Run: headless pygame with SDL's dummy video driver; simulated clock (each Clock.tick advances the game by its frame time, no real sleeping); random seed 0; keys injected as events and as key.get_pressed() state; mouse plan: one left click at the window centre at the start of phase 2, then a move to the lower-right quarter at the start of phase 3.
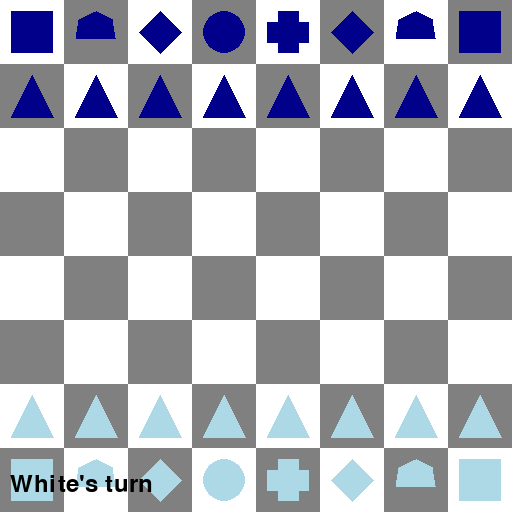
Frame 1 of 4 · flips 1–60 · no input
Frame 2 of 4 · flips 61–180 · clicked the window centre · tapped SPACE, RETURN · held RIGHT (→), D · screen unchanged from frame 1, image omitted
Frame 3 of 4 · flips 181–300 · moved the mouse to the lower-right quarter · held DOWN (↓), S · screen unchanged from frame 2, image omitted
Frame 4 of 4 · flips 301–420 · held LEFT (←), A, UP (↑), W · screen unchanged from frame 3, image omitted

The pygame program that drew these frames:

import pygame
import math

# Initialize Pygame
pygame.init()

# Set up the display
WIDTH = 512
HEIGHT = 512
DIMENSION = 8
SQ_SIZE = HEIGHT // DIMENSION
screen = pygame.display.set_mode((WIDTH, HEIGHT))
pygame.display.set_caption("Chess")

# Colors
WHITE = (255, 255, 255)
BLACK = (0, 0, 0)
GRAY = (128, 128, 128)
LIGHT_BLUE = (173, 216, 230)
DARK_BLUE = (0, 0, 139)
RED = (255, 0, 0)
GREEN = (0, 255, 0)
YELLOW = (255, 255, 0)

# Chess board representation
board = [
    ['bR', 'bN', 'bB', 'bQ', 'bK', 'bB', 'bN', 'bR'],
    ['bP', 'bP', 'bP', 'bP', 'bP', 'bP', 'bP', 'bP'],
    ['--', '--', '--', '--', '--', '--', '--', '--'],
    ['--', '--', '--', '--', '--', '--', '--', '--'],
    ['--', '--', '--', '--', '--', '--', '--', '--'],
    ['--', '--', '--', '--', '--', '--', '--', '--'],
    ['wP', 'wP', 'wP', 'wP', 'wP', 'wP', 'wP', 'wP'],
    ['wR', 'wN', 'wB', 'wQ', 'wK', 'wB', 'wN', 'wR']
]

def draw_board():
    for row in range(DIMENSION):
        for col in range(DIMENSION):
            color = WHITE if (row + col) % 2 == 0 else GRAY
            pygame.draw.rect(screen, color, pygame.Rect(col*SQ_SIZE, row*SQ_SIZE, SQ_SIZE, SQ_SIZE))

def draw_piece(piece, row, col):
    color = LIGHT_BLUE if piece[0] == 'w' else DARK_BLUE
    center_x = col * SQ_SIZE + SQ_SIZE // 2
    center_y = row * SQ_SIZE + SQ_SIZE // 2
    radius = SQ_SIZE // 3

    if piece[1] == 'P':  # Pawn: Triangle
        points = [
            (center_x, center_y - radius),
            (center_x - radius, center_y + radius),
            (center_x + radius, center_y + radius)
        ]
        pygame.draw.polygon(screen, color, points)
    elif piece[1] == 'R':  # Rook: Rectangle
        pygame.draw.rect(screen, color, (center_x - radius, center_y - radius, radius * 2, radius * 2))
    elif piece[1] == 'N':  # Knight: Pentagon
        points = [
            (center_x, center_y - radius),
            (center_x + radius * math.cos(math.pi/5), center_y - radius * math.sin(math.pi/5)),
            (center_x + radius * math.cos(math.pi/10), center_y + radius * math.sin(math.pi/10)),
            (center_x - radius * math.cos(math.pi/10), center_y + radius * math.sin(math.pi/10)),
            (center_x - radius * math.cos(math.pi/5), center_y - radius * math.sin(math.pi/5))
        ]
        pygame.draw.polygon(screen, color, points)
    elif piece[1] == 'B':  # Bishop: Diamond
        points = [
            (center_x, center_y - radius),
            (center_x + radius, center_y),
            (center_x, center_y + radius),
            (center_x - radius, center_y)
        ]
        pygame.draw.polygon(screen, color, points)
    elif piece[1] == 'Q':  # Queen: Circle
        pygame.draw.circle(screen, color, (center_x, center_y), radius)
    elif piece[1] == 'K':  # King: Cross
        pygame.draw.rect(screen, color, (center_x - radius//2, center_y - radius, radius, radius * 2))
        pygame.draw.rect(screen, color, (center_x - radius, center_y - radius//2, radius * 2, radius))

def draw_pieces():
    for row in range(DIMENSION):
        for col in range(DIMENSION):
            piece = board[row][col]
            if piece != '--':
                draw_piece(piece, row, col)

def get_square_under_mouse(pos):
    x, y = pos
    row = y // SQ_SIZE
    col = x // SQ_SIZE
    return row, col

def is_valid_move(start, end, piece):
    start_row, start_col = start
    end_row, end_col = end
    
    if piece[1] == 'P':  # Pawn
        if piece[0] == 'w':
            return (end_col == start_col and end_row == start_row - 1 and board[end_row][end_col] == '--') or \
                   (start_row == 6 and end_row == 4 and end_col == start_col and board[5][end_col] == '--' and board[4][end_col] == '--') or \
                   (end_row == start_row - 1 and abs(end_col - start_col) == 1 and board[end_row][end_col][0] == 'b')
        else:
            return (end_col == start_col and end_row == start_row + 1 and board[end_row][end_col] == '--') or \
                   (start_row == 1 and end_row == 3 and end_col == start_col and board[2][end_col] == '--' and board[3][end_col] == '--') or \
                   (end_row == start_row + 1 and abs(end_col - start_col) == 1 and board[end_row][end_col][0] == 'w')
    elif piece[1] == 'R':  # Rook
        if start_row == end_row:
            step = 1 if end_col > start_col else -1
            for col in range(start_col + step, end_col, step):
                if board[start_row][col] != '--':
                    return False
        elif start_col == end_col:
            step = 1 if end_row > start_row else -1
            for row in range(start_row + step, end_row, step):
                if board[row][start_col] != '--':
                    return False
        else:
            return False
        return True
    elif piece[1] == 'N':  # Knight
        return (abs(start_row - end_row) == 2 and abs(start_col - end_col) == 1) or \
               (abs(start_row - end_row) == 1 and abs(start_col - end_col) == 2)
    elif piece[1] == 'B':  # Bishop
        if abs(start_row - end_row) != abs(start_col - end_col):
            return False
        step_row = 1 if end_row > start_row else -1
        step_col = 1 if end_col > start_col else -1
        for i in range(1, abs(start_row - end_row)):
            if board[start_row + i*step_row][start_col + i*step_col] != '--':
                return False
        return True
    elif piece[1] == 'Q':  # Queen
        if start_row == end_row or start_col == end_col:
            return is_valid_move(start, end, piece[0] + 'R')
        else:
            return is_valid_move(start, end, piece[0] + 'B')
    elif piece[1] == 'K':  # King
        return abs(start_row - end_row) <= 1 and abs(start_col - end_col) <= 1
    
    return False

def get_valid_moves(piece, row, col):
    valid_moves = []
    for i in range(DIMENSION):
        for j in range(DIMENSION):
            if is_valid_move((row, col), (i, j), piece):
                if board[i][j] == '--' or board[i][j][0] != piece[0]:  # Empty square or opponent's piece
                    valid_moves.append((i, j))
    return valid_moves

selected_piece = None
valid_moves = []
turn = 'w'

font = pygame.font.Font(None, 36)

running = True
while running:
    for event in pygame.event.get():
        if event.type == pygame.QUIT:
            running = False
        elif event.type == pygame.MOUSEBUTTONDOWN:
            pos = pygame.mouse.get_pos()
            row, col = get_square_under_mouse(pos)
            piece = board[row][col]
            if piece != '--' and piece[0] == turn:
                selected_piece = (row, col)
                valid_moves = get_valid_moves(piece, row, col)
            elif selected_piece:
                start_row, start_col = selected_piece
                if (row, col) in valid_moves:
                    board[row][col] = board[start_row][start_col]
                    board[start_row][start_col] = '--'
                    turn = 'b' if turn == 'w' else 'w'
                selected_piece = None
                valid_moves = []

    screen.fill(WHITE)
    draw_board()
    draw_pieces()
    
    if selected_piece:
        row, col = selected_piece
        pygame.draw.rect(screen, GREEN, pygame.Rect(col*SQ_SIZE, row*SQ_SIZE, SQ_SIZE, SQ_SIZE), 4)
        for move in valid_moves:
            move_row, move_col = move
            pygame.draw.circle(screen, YELLOW, (move_col*SQ_SIZE + SQ_SIZE//2, move_row*SQ_SIZE + SQ_SIZE//2), SQ_SIZE//4)

    turn_text = font.render(f"{'White' if turn == 'w' else 'Black'}'s turn", True, BLACK)
    screen.blit(turn_text, (10, HEIGHT - 40))

    pygame.display.flip()

pygame.quit()
